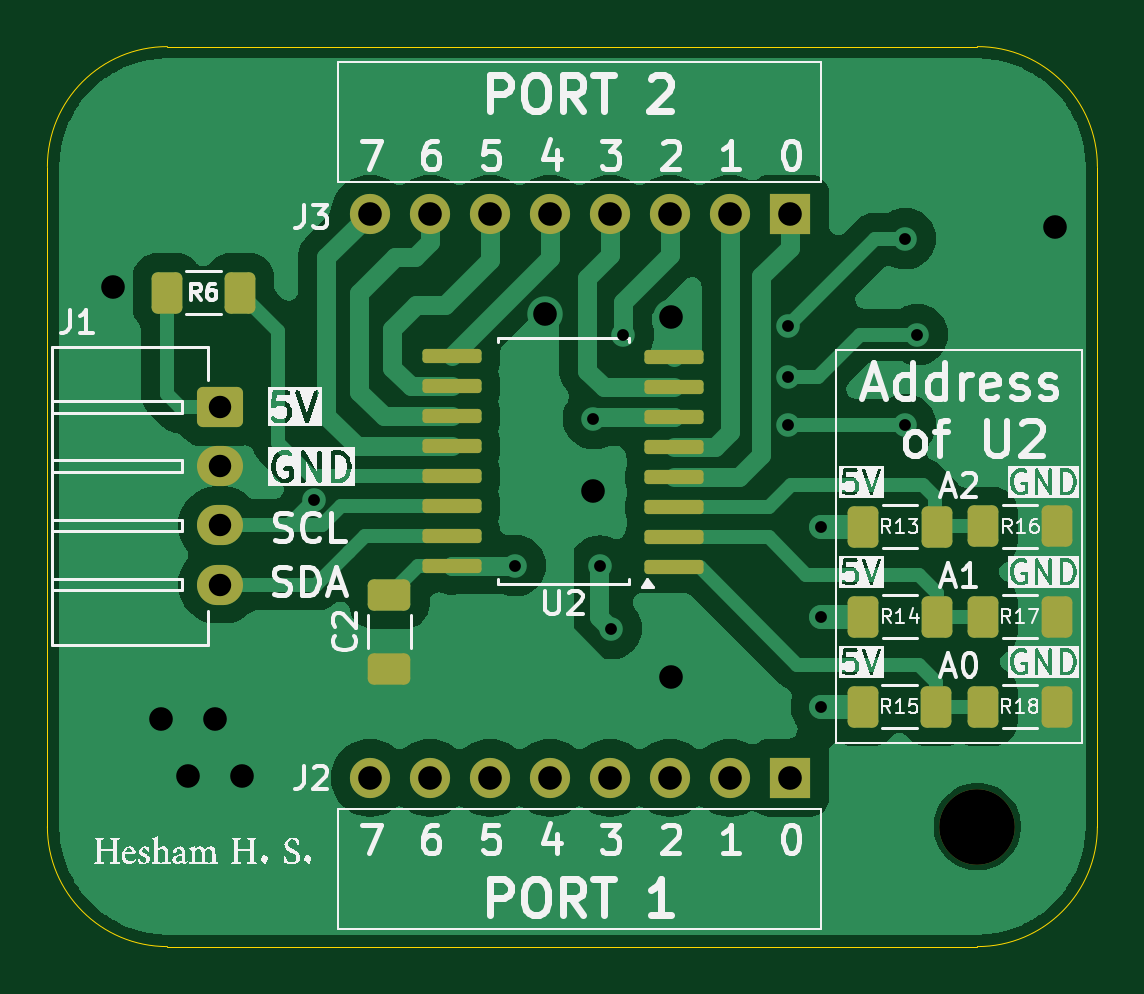
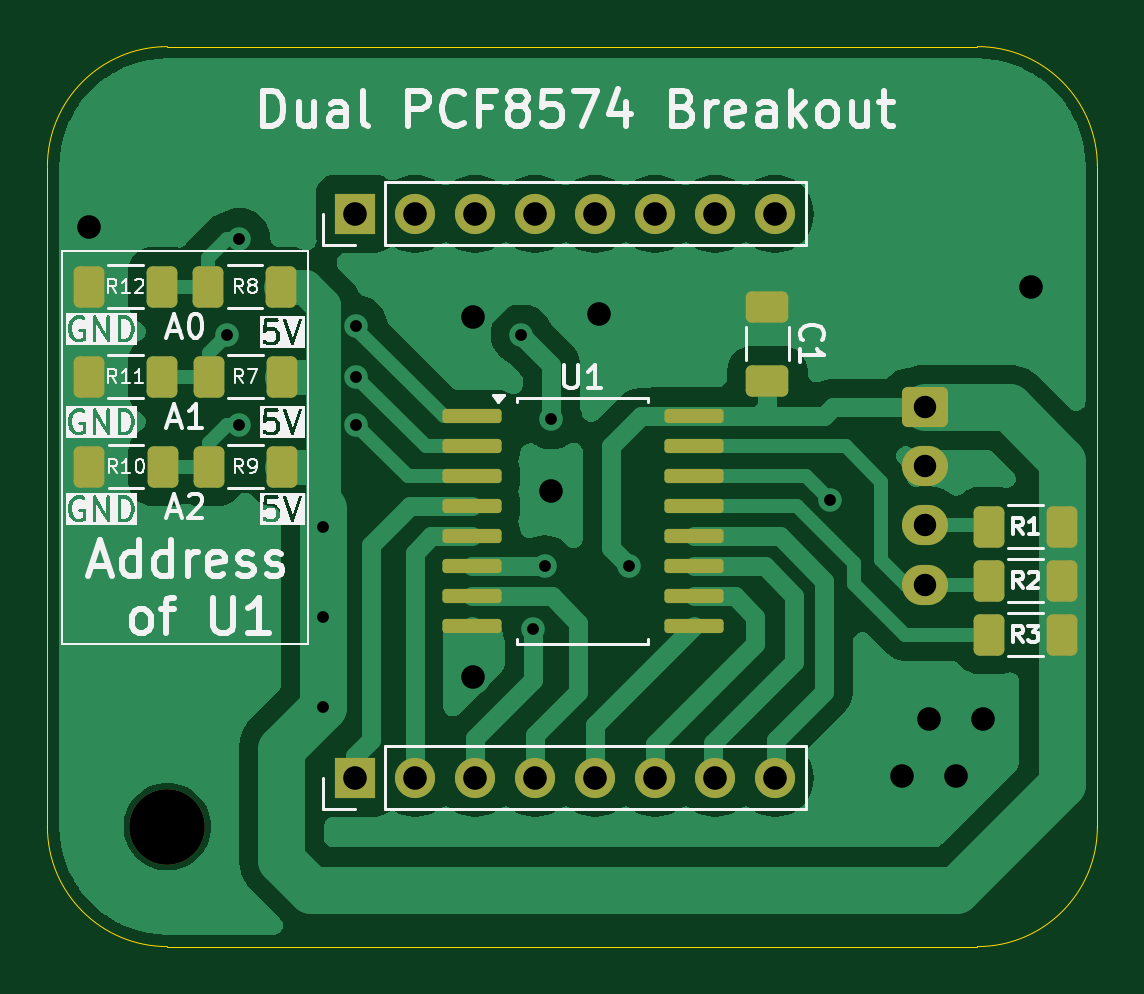
Circuit board: 9 layer files. Board 44.5 x 38.1 mm.
- bottom_copper: IOExpander_PCF8574-B_Cu.gbr (49706 bytes)
- bottom_mask: IOExpander_PCF8574-B_Mask.gbr (3267 bytes)
- bottom_silk: IOExpander_PCF8574-B_Silkscreen.gbr (72344 bytes)
- outline: IOExpander_PCF8574-Edge_Cuts.gbr (985 bytes)
- top_copper: IOExpander_PCF8574-F_Cu.gbr (54194 bytes)
- top_mask: IOExpander_PCF8574-F_Mask.gbr (3130 bytes)
- top_silk: IOExpander_PCF8574-F_Silkscreen.gbr (116451 bytes)
- drill: IOExpander_PCF8574-NPTH-drl.gbr (589 bytes)
- drill: IOExpander_PCF8574-PTH-drl.gbr (2014 bytes)

=== bottom_copper: IOExpander_PCF8574-B_Cu.gbr (49706 bytes, source omitted) ===
=== bottom_mask: IOExpander_PCF8574-B_Mask.gbr (3267 bytes, source withheld) ===
=== bottom_silk: IOExpander_PCF8574-B_Silkscreen.gbr (72344 bytes, source omitted) ===
=== outline: IOExpander_PCF8574-Edge_Cuts.gbr ===
%TF.GenerationSoftware,KiCad,Pcbnew,8.0.5*%
%TF.CreationDate,2025-02-12T18:39:00+02:00*%
%TF.ProjectId,IOExpander_PCF8574,494f4578-7061-46e6-9465-725f50434638,rev?*%
%TF.SameCoordinates,Original*%
%TF.FileFunction,Profile,NP*%
%FSLAX46Y46*%
G04 Gerber Fmt 4.6, Leading zero omitted, Abs format (unit mm)*
G04 Created by KiCad (PCBNEW 8.0.5) date 2025-02-12 18:39:00*
%MOMM*%
%LPD*%
G01*
G04 APERTURE LIST*
%TA.AperFunction,Profile*%
%ADD10C,0.050000*%
%TD*%
G04 APERTURE END LIST*
D10*
X77470000Y-67310000D02*
X77470000Y-39370000D01*
X121920000Y-39370000D02*
X121920000Y-67310000D01*
X116840000Y-34290000D02*
G75*
G02*
X121920000Y-39370000I0J-5080000D01*
G01*
X121920000Y-67310000D02*
G75*
G02*
X116840000Y-72390000I-5080000J0D01*
G01*
X77470000Y-39370000D02*
G75*
G02*
X82550000Y-34290000I5080000J0D01*
G01*
X116840000Y-72390000D02*
X82550000Y-72390000D01*
X82550000Y-34290000D02*
X116840000Y-34290000D01*
X82550000Y-72390000D02*
G75*
G02*
X77470000Y-67310000I0J5080000D01*
G01*
M02*

=== top_copper: IOExpander_PCF8574-F_Cu.gbr (54194 bytes, source omitted) ===
=== top_mask: IOExpander_PCF8574-F_Mask.gbr (3130 bytes, source withheld) ===
=== top_silk: IOExpander_PCF8574-F_Silkscreen.gbr (116451 bytes, source omitted) ===
=== drill: IOExpander_PCF8574-NPTH-drl.gbr ===
%TF.GenerationSoftware,KiCad,Pcbnew,8.0.5*%
%TF.CreationDate,2025-02-12T18:39:06+02:00*%
%TF.ProjectId,IOExpander_PCF8574,494f4578-7061-46e6-9465-725f50434638,rev?*%
%TF.SameCoordinates,Original*%
%TF.FileFunction,NonPlated,1,2,NPTH,Drill*%
%TF.FilePolarity,Positive*%
%FSLAX46Y46*%
G04 Gerber Fmt 4.6, Leading zero omitted, Abs format (unit mm)*
G04 Created by KiCad (PCBNEW 8.0.5) date 2025-02-12 18:39:06*
%MOMM*%
%LPD*%
G01*
G04 APERTURE LIST*
%TA.AperFunction,ComponentDrill*%
%ADD10C,3.200000*%
%TD*%
G04 APERTURE END LIST*
D10*
%TO.C,REF\u002A\u002A*%
X116840000Y-67310000D03*
M02*

=== drill: IOExpander_PCF8574-PTH-drl.gbr ===
%TF.GenerationSoftware,KiCad,Pcbnew,8.0.5*%
%TF.CreationDate,2025-02-12T18:39:06+02:00*%
%TF.ProjectId,IOExpander_PCF8574,494f4578-7061-46e6-9465-725f50434638,rev?*%
%TF.SameCoordinates,Original*%
%TF.FileFunction,Plated,1,2,PTH,Drill*%
%TF.FilePolarity,Positive*%
%FSLAX46Y46*%
G04 Gerber Fmt 4.6, Leading zero omitted, Abs format (unit mm)*
G04 Created by KiCad (PCBNEW 8.0.5) date 2025-02-12 18:39:06*
%MOMM*%
%LPD*%
G01*
G04 APERTURE LIST*
%TA.AperFunction,ViaDrill*%
%ADD10C,0.500000*%
%TD*%
%TA.AperFunction,ComponentDrill*%
%ADD11C,0.950000*%
%TD*%
%TA.AperFunction,ViaDrill*%
%ADD12C,1.000000*%
%TD*%
%TA.AperFunction,ComponentDrill*%
%ADD13C,1.000000*%
%TD*%
G04 APERTURE END LIST*
D10*
X88773000Y-53467000D03*
X97282000Y-56261000D03*
X100584000Y-50038000D03*
X100863400Y-56286400D03*
X101346000Y-58928000D03*
X101854000Y-46482000D03*
X108839000Y-46101000D03*
X108839000Y-48260000D03*
X108839000Y-50292000D03*
X110236000Y-54610000D03*
X110236000Y-58420000D03*
X110236000Y-62230000D03*
X113792000Y-42418000D03*
X113792000Y-50292000D03*
X114300000Y-46482000D03*
D11*
%TO.C,J1*%
X84774000Y-49561200D03*
X84774000Y-52061200D03*
X84774000Y-54561200D03*
X84774000Y-57061200D03*
%TD*%
D12*
X80264000Y-44450000D03*
X82296000Y-62738000D03*
X83439000Y-65151000D03*
X84582000Y-62738000D03*
X85725000Y-65151000D03*
X98552000Y-45593000D03*
X100584000Y-53086000D03*
X103886000Y-45720000D03*
X103886000Y-60960000D03*
X120142000Y-41910000D03*
D13*
%TO.C,J3*%
X91124000Y-41364000D03*
%TO.C,J2*%
X91124000Y-65240000D03*
%TO.C,J3*%
X93664000Y-41364000D03*
%TO.C,J2*%
X93664000Y-65240000D03*
%TO.C,J3*%
X96204000Y-41364000D03*
%TO.C,J2*%
X96204000Y-65240000D03*
%TO.C,J3*%
X98744000Y-41364000D03*
%TO.C,J2*%
X98744000Y-65240000D03*
%TO.C,J3*%
X101284000Y-41364000D03*
%TO.C,J2*%
X101284000Y-65240000D03*
%TO.C,J3*%
X103824000Y-41364000D03*
%TO.C,J2*%
X103824000Y-65240000D03*
%TO.C,J3*%
X106364000Y-41364000D03*
%TO.C,J2*%
X106364000Y-65240000D03*
%TO.C,J3*%
X108904000Y-41364000D03*
%TO.C,J2*%
X108904000Y-65240000D03*
M02*
